Labelled photos from "dataset_unificado", an image-classification folder in Portant346/maze_solver_model_comparison. The possible labels are: arrow left, arrow right, arrow up, cross, free path, goal, wall, wall left, wall right.

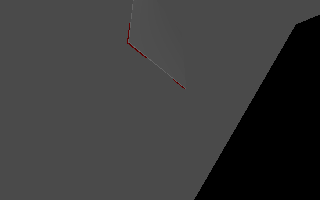
Label: wall right

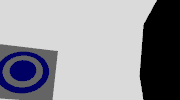
Label: goal

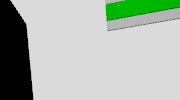
Label: arrow right

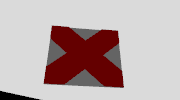
Label: cross

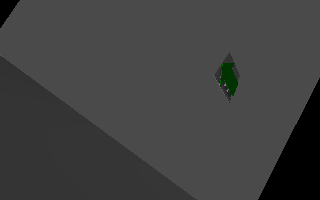
Label: free path

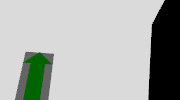
Label: arrow up
